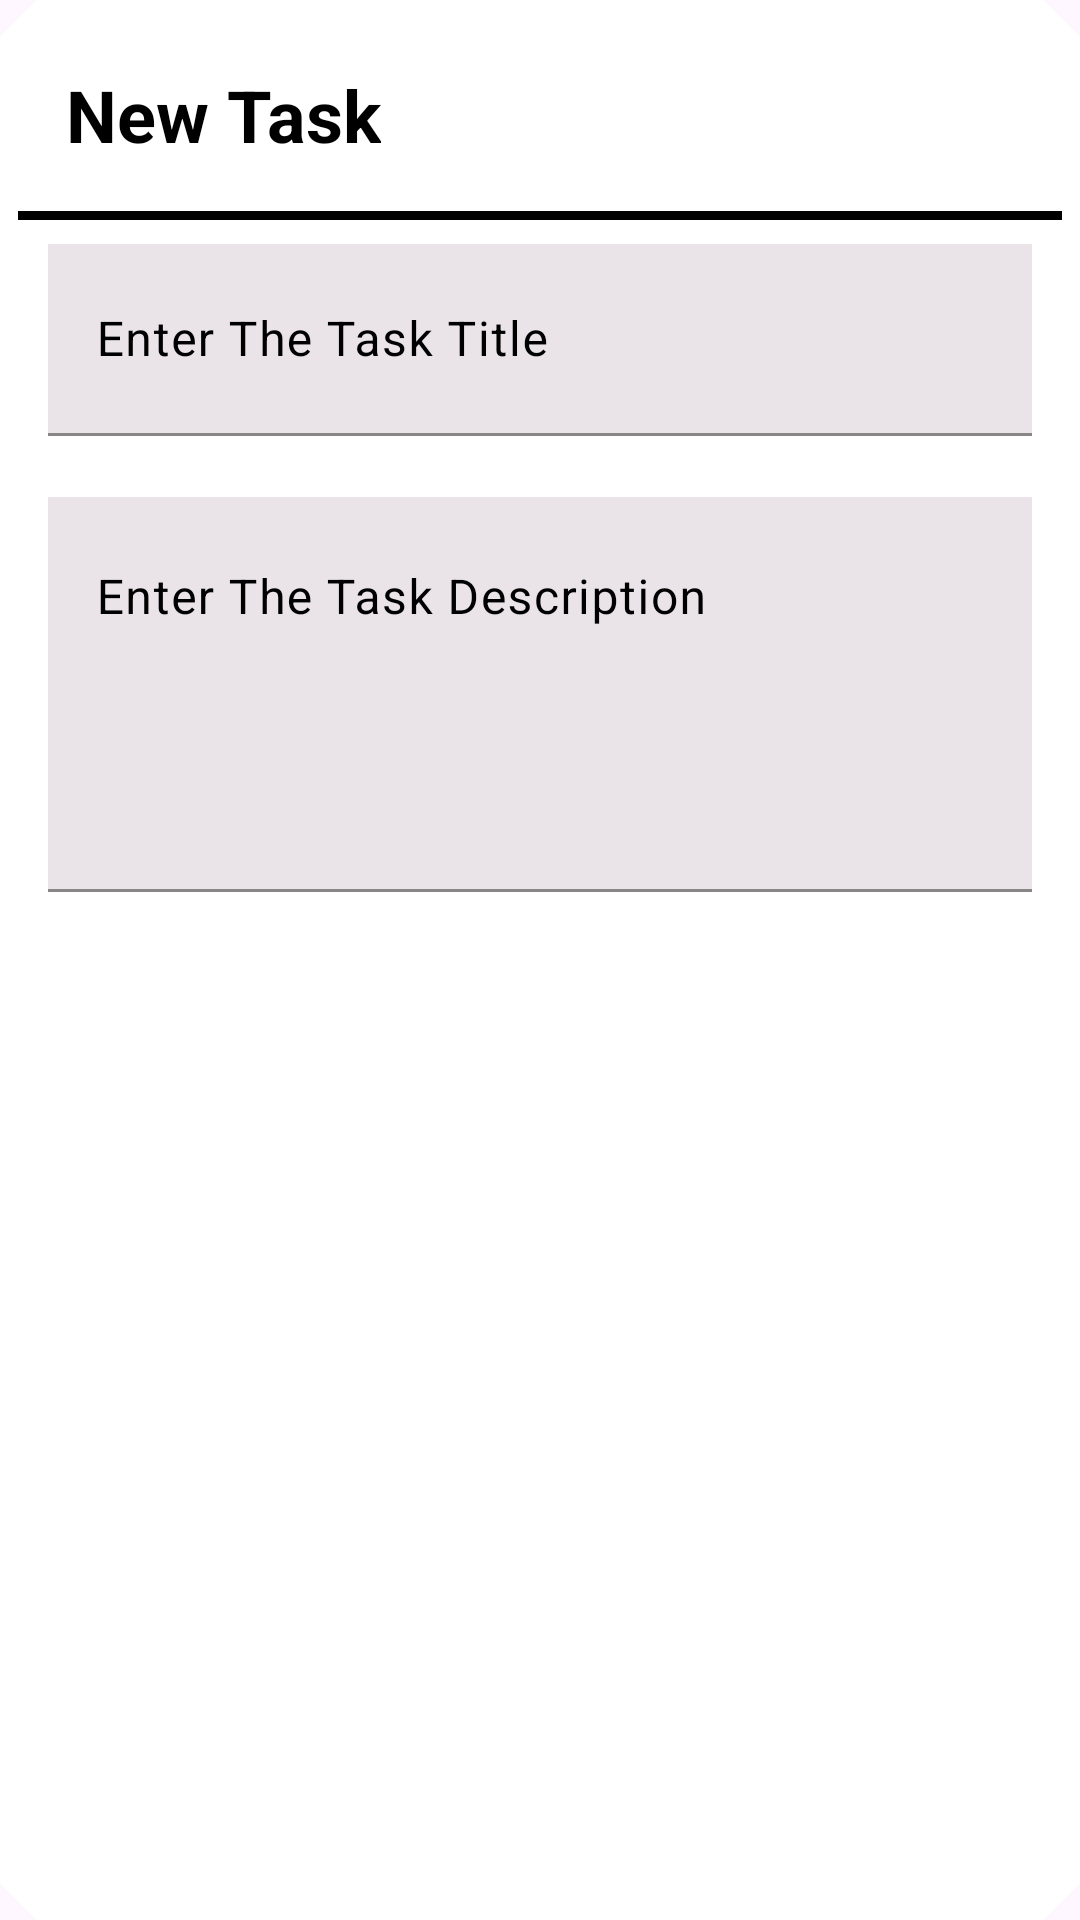

This screen was rendered from an Android layout file. Write that file and the resources it references.
<!-- AndroidManifest.xml: application theme Theme.NotesExp3 -->
<!-- res/layout/add_task_dialog.xml -->
<?xml version="1.0" encoding="utf-8"?>
<com.google.android.material.card.MaterialCardView xmlns:android="http://schemas.android.com/apk/res/android"
    xmlns:app="http://schemas.android.com/apk/res-auto"
    style="@style/CardViewStyle"
    android:layout_width="match_parent"
    android:layout_height="wrap_content"
    android:layout_marginHorizontal="10dp"
    app:cardBackgroundColor="@color/white">

    <RelativeLayout
        android:layout_width="match_parent"
        android:layout_height="wrap_content">

        <TextView
            android:id="@+id/titleTaskTxt"
            android:layout_width="wrap_content"
            android:layout_height="wrap_content"
            android:layout_margin="16dp"
            android:text="New Task"
            android:textColor="@color/black"
            android:textSize="24sp"
            android:textStyle="bold" />

        <ImageView
            android:id="@+id/closeImg"
            android:layout_width="40dp"
            android:layout_height="40dp"
            android:layout_alignParentEnd="true"
            android:layout_margin="8dp"
            android:src="@drawable/ic_close" />

        <View
            android:id="@+id/viewHLine"
            android:layout_width="match_parent"
            android:layout_height="3dp"
            android:layout_below="@id/titleTaskTxt"
            android:background="@color/black" />

        <LinearLayout
            android:layout_width="match_parent"
            android:layout_height="wrap_content"
            android:layout_below="@id/viewHLine"
            android:layout_centerHorizontal="true"
            android:layout_marginHorizontal="10dp"
            android:layout_marginVertical="8dp"
            android:orientation="vertical">

            <com.google.android.material.textfield.TextInputLayout
                style="@style/Widget.App.TextInputLayout"
                android:id="@+id/edTaskTitleL"
                android:layout_width="match_parent"
                android:layout_height="wrap_content"
                android:hint="Enter The Task Title">

                <com.google.android.material.textfield.TextInputEditText
                    android:id="@+id/edTaskTitle"
                    android:layout_width="match_parent"
                    android:layout_height="?actionBarSize"
                    android:textColor="@color/black"
                    android:background="#EAE4E8"
                    android:inputType="text" />

            </com.google.android.material.textfield.TextInputLayout>

            <com.google.android.material.textfield.TextInputLayout
                style="@style/Widget.App.TextInputLayout"
                android:id="@+id/edTaskDescL"
                android:layout_width="match_parent"
                android:layout_height="wrap_content"
                android:hint="Enter The Task Description">

                <com.google.android.material.textfield.TextInputEditText
                    android:id="@+id/edTaskDesc"
                    android:layout_width="match_parent"
                    android:layout_height="wrap_content"
                    android:background="#EAE4E8"
                    android:gravity="top|start"
                    android:textColor="@color/black"
                    android:inputType="textMultiLine"
                    android:lines="5"
                    android:maxLines="5" />

            </com.google.android.material.textfield.TextInputLayout>

            <Button
                android:id="@+id/saveTaskBtn"
                android:layout_width="wrap_content"
                android:layout_height="?actionBarSize"
                android:layout_gravity="center"
                android:layout_marginTop="4dp"
                android:backgroundTint="@color/black"
                style="@style/Widget.App.Button.Fill"
                android:text="Save Task"
                android:textSize="20sp" />
        </LinearLayout>
    </RelativeLayout>
</com.google.android.material.card.MaterialCardView>
<!-- resources referenced by this layout -->
<resources>
  <color name="black">#FF000000</color>
  <color name="white">#FFFFFFFF</color>
  <style name="CardViewStyle" parent="Widget.Material3.CardView.Filled">
          <item name="shapeAppearanceOverlay">@style/CutShape</item>
      </style>
  <style name="Widget.App.Button.Fill" parent="Widget.Material3.Button">
          <item name="shapeAppearance">@style/CutShape</item>
          <item name="android:textColor">@color/white</item>
      </style>
  <style name="Widget.App.TextInputLayout" parent="Widget.Material3.TextInputLayout.FilledBox">
          <item name="shapeAppearance">@style/CutShape</item>
          <item name="hintTextColor">@color/black</item>
          <item name="android:textColorHint">@color/black</item>
          <item name="boxStrokeColor">@color/black</item>
          <item name="endIconMode">clear_text</item>
          <item name="errorIconDrawable">@null</item>
          <item name="errorEnabled">true</item>
          <item name="android:textColor">@color/black</item>
          <item name="android:textCursorDrawable">@color/black</item>
          <item name="startIconTint">@color/black</item>
          <item name="boxStrokeErrorColor">@color/red</item>
          <item name="errorTextColor">@color/red</item>
      </style>
  <style name="Theme.NotesExp3" parent="Base.Theme.NotesExp3" />
  <style name="CutShape" parent="ShapeAppearance.Material3.MediumComponent">
          <item name="cornerFamily">cut</item>
          <item name="cornerSize">12dp</item>
      </style>
  <color name="red">#DA1E5E</color>
  <style name="Base.Theme.NotesExp3" parent="Theme.Material3.Light.NoActionBar">
          
          
  
          <item name="fontFamily">@font/ubuntu_mono</item>
          <item name="statusBarBackground">@color/black</item>
      </style>
</resources>
